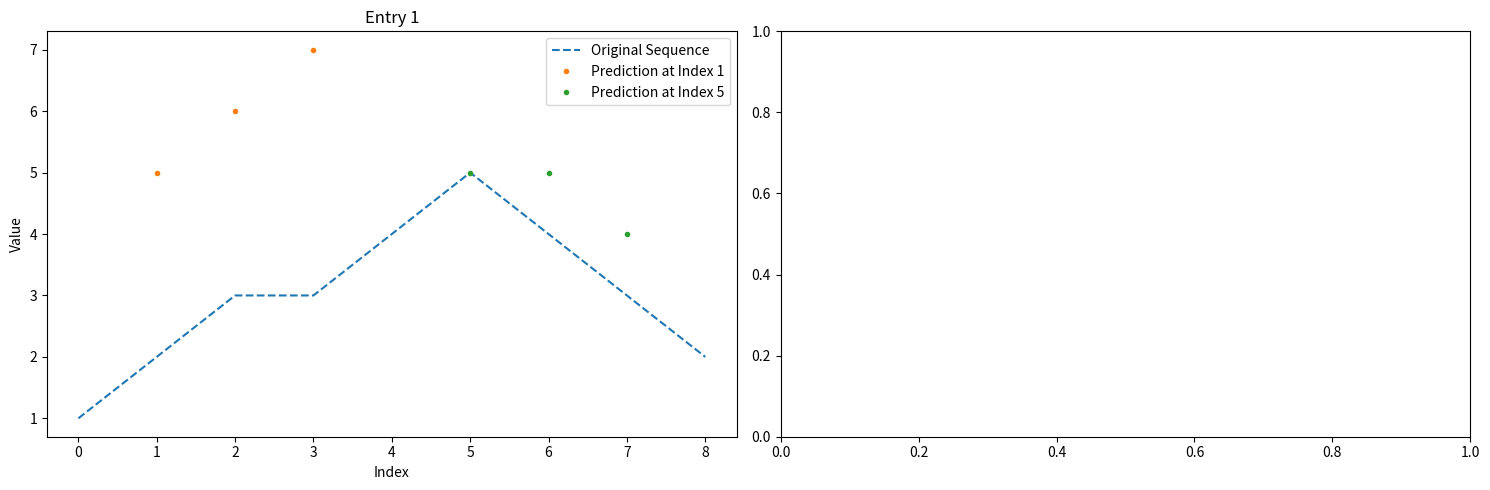

The script that saved this image:
from dataclasses import dataclass
from typing import List, Tuple

import matplotlib.pyplot as plt
import numpy as np
from typing import List, Tuple


def plot_trajectories(ts: List[np.iterable], title: str = "Trajectories"):
    num_subplots = min(len(ts), 6 * 6)
    num_cols = int(np.ceil(np.sqrt(num_subplots)))
    num_rows = int(np.ceil(num_subplots / num_cols))

    ts = ts.copy()

    fig, axs = plt.subplots(num_rows, num_cols, figsize=(3 * num_rows, 3 * num_cols))

    if len(ts) == 1:
        axs.plot(ts[0])
    else:
        for i in range(num_rows):
            for j in range(num_cols):
                if len(ts) > 0:
                    data = ts.pop(0)
                    axs[i, j].plot(data, label=f'Series {i * num_cols + j + 1}')
                    axs[i, j].legend()
                else:
                    axs[i, j].axis('off')

    plt.tight_layout()
    plt.suptitle(title)
    plt.show()


def plot_pred_comparison(plot_data: List[Tuple[np.array, np.array]]):
    num_subplots = len(plot_data)

    num_cols = int(np.ceil(np.sqrt(num_subplots)))
    num_rows = int(np.ceil(num_subplots / num_cols))

    fig, axs = plt.subplots(num_rows, num_cols, figsize=(4 * num_cols, 3 * num_rows))

    if num_subplots == 1:
        y_real, y_pred = plot_data[0]
        axs.plot(y_real, label="real")
        axs.plot(y_pred, label="predicted")
    else:
        for i in range(num_rows):
            if len(plot_data) == 0:
                break

            for j in range(num_cols):
                if len(plot_data) == 0:
                    break

                if num_subplots > 0:
                    y_real, y_pred = plot_data.pop(0)
                    axs[i, j].plot(y_real, label=f'real')
                    axs[i, j].plot(y_pred, label=f'pred')
                    axs[i, j].legend()
                else:
                    axs[i, j].axis('off')

    plt.tight_layout()
    plt.suptitle("Predictions")
    plt.show()


@dataclass
class PredictionData:
    original_sequence: np.ndarray
    preds: List[Tuple[int, np.iterable]]


def plot_sequences_with_predictions(
        data: List[PredictionData]
):
    max_plots = 12
    num_entries = len(data)

    cols = 2

    num_plots = min(max_plots, num_entries)
    num_rows = num_plots // cols if num_plots % cols == 0 else (num_plots // cols) + 1

    fig, axes = plt.subplots(num_rows, cols, figsize=(15, 5 * num_rows))
    axes = axes.flatten()

    for i in range(num_plots):
        entry = data[i]
        original_sequence = entry.original_sequence
        preds = entry.preds

        ax = axes[i]

        ax.plot(original_sequence, "--", label='Original Sequence')

        for index, pred_sequence in preds:
            pred_start = max(index, 0)
            pred_end = pred_start + len(pred_sequence)
            ax.plot(range(pred_start, pred_end), pred_sequence, ".",
                    label=f'Prediction at Index {index}')

        ax.legend()
        ax.set_xlabel('Index')
        ax.set_ylabel('Value')
        ax.set_title(f'Entry {i + 1}')

    plt.tight_layout()
    plt.show()

    pass


if __name__ == '__main__':
    # test plot_sequence_with_predictions
    data = np.array([1, 2, 3, 3, 4, 5, 4, 3, 2])
    preds: List[Tuple[int, np.ndarray]] = [
        (1, np.array([5, 6, 7])),
        (5, np.array([5, 5, 4])),
    ]

    data = [PredictionData(data, preds)]

    plot_sequences_with_predictions(data)

    pass
